Run: headless pygame with SDL's dummy video driver; simulated clock (each Clock.tick advances the game by its frame time, no real sleeping); random seed 0; keys injected as events and as key.get_pressed() state; no mouse input.
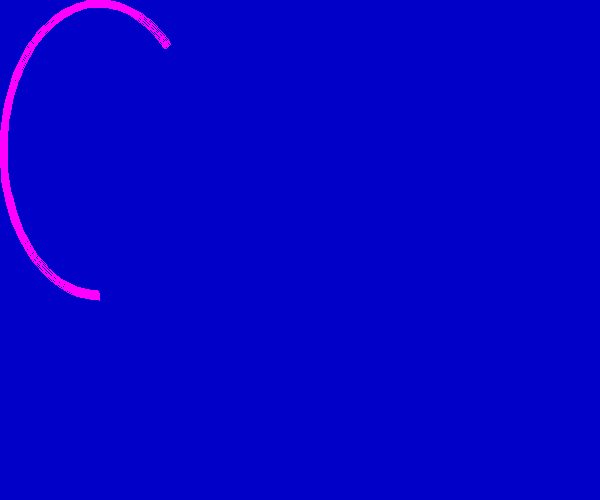
Frame 1 of 1 · flips 1–60 · no input

The pygame program that drew these frames:

# P29 画弧线
import pygame
import sys
import math

from pygame.locals import *

pygame.init()
pygame.display.set_caption("Drawing Arcs")

screen = pygame.display.set_mode((600, 500))

while True:
    for event in pygame.event.get():
        if event.type in (QUIT, KEYDOWN):
            sys.exit()

    screen.fill((0, 0, 200))

    color = 255, 0, 255
    #position = 200, 150, 200, 200
    position = 0, 0, 200, 300
    start_angle = math.radians(45)
    end_angle = math.radians(270)
    width = 8

    pygame.draw.arc(screen, color, position, start_angle, end_angle, width)

    pygame.display.update()
